Dataset: logo (GitHub, JunetShakya/Fake-Logo-Detection). Classes: fake logo, genuine logo.

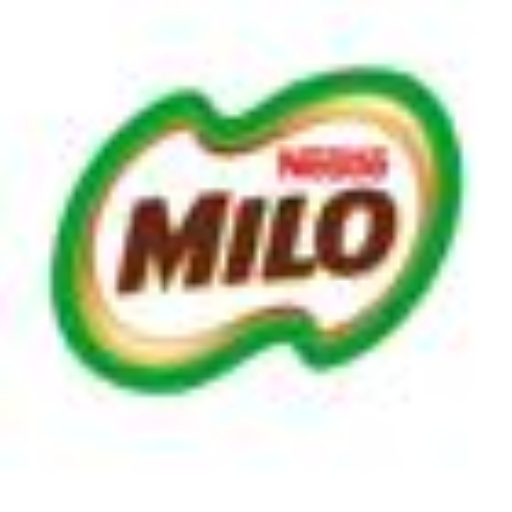
Label: genuine logo

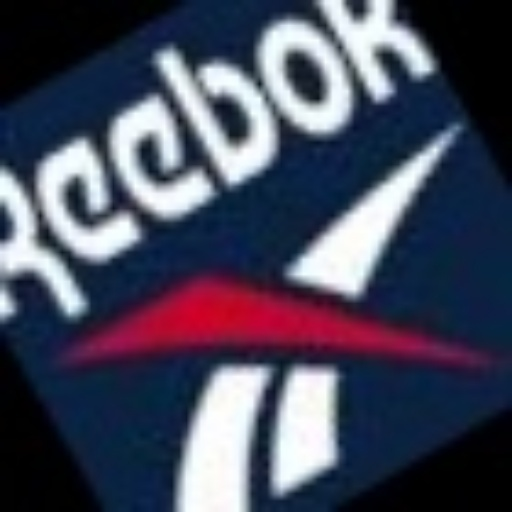
Label: fake logo

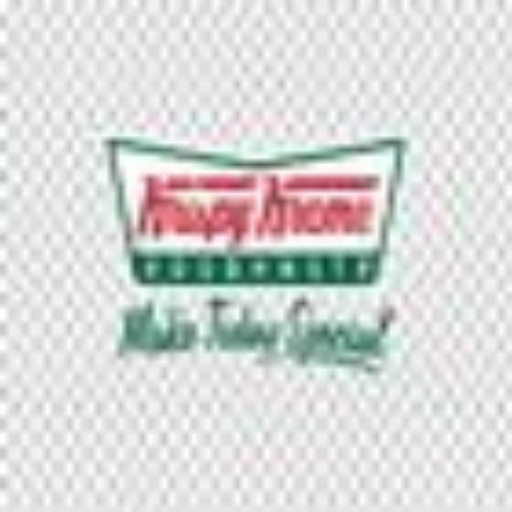
Label: genuine logo

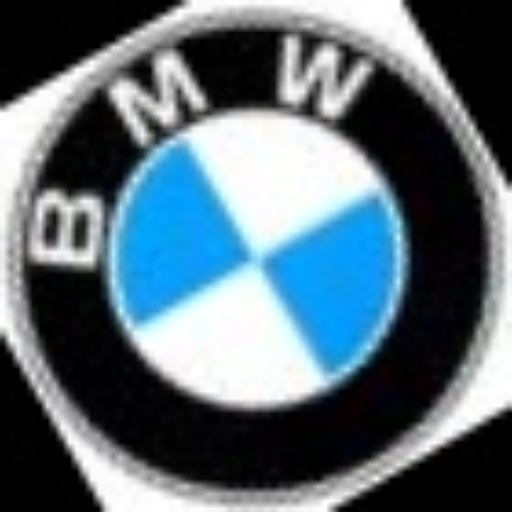
Label: fake logo

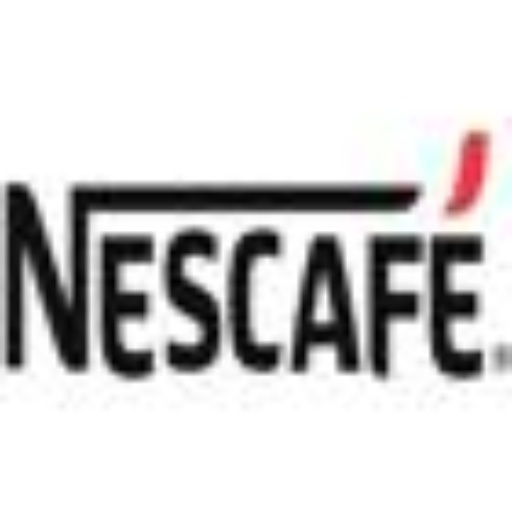
Label: genuine logo

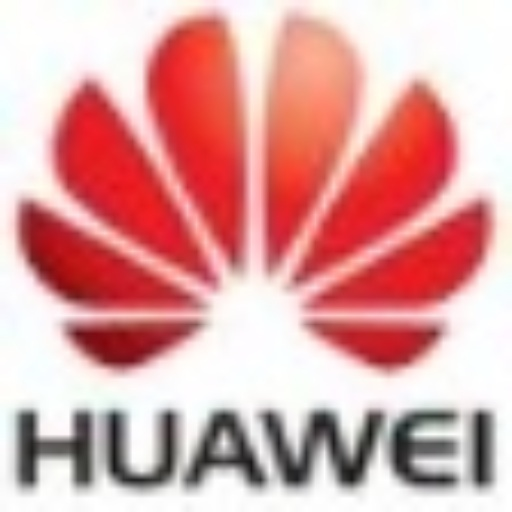
Label: fake logo
